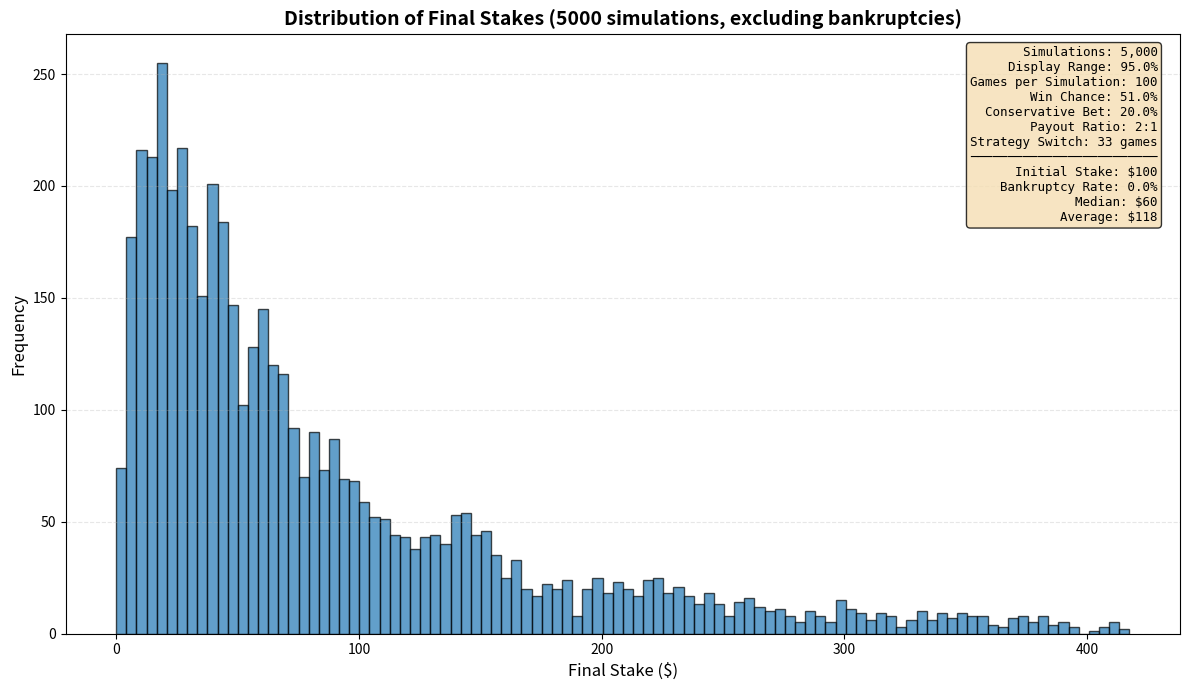

Python code for this plot:
"""
Betting Game Simulation

This module simulates a betting game with configurable parameters and analyzes
the outcomes across multiple simulations. It uses a dynamic betting strategy
that switches from aggressive to conservative betting after a certain number of games.
"""

import random
import statistics
from dataclasses import dataclass
from typing import List, Tuple
import matplotlib.pyplot as plt


@dataclass
class GameConfig:
    """Configuration parameters for the betting game."""

    initial_stake: float = 100.0
    total_games: int = 100
    win_chance: float = 0.51
    bet_percent: float = 0.2
    payout_ratio: int = 2
    strategy_switch_point: int = 33  # Games remaining to switch to conservative betting
    num_simulations: int = 5000

    def validate(self) -> None:
        """Validate configuration parameters."""
        if self.initial_stake <= 0:
            raise ValueError("Initial stake must be positive")
        if not 0 < self.win_chance < 1:
            raise ValueError("Win chance must be between 0 and 1")
        if not 0 < self.bet_percent <= 1:
            raise ValueError("Bet percent must be between 0 and 1")
        if self.payout_ratio <= 0:
            raise ValueError("Payout ratio must be positive")
        if self.total_games <= 0:
            raise ValueError("Total games must be positive")
        if self.num_simulations <= 0:
            raise ValueError("Number of simulations must be positive")


class BettingSimulator:
    """Simulates betting games with configurable strategies."""

    def __init__(self, config: GameConfig):
        """
        Initialize the betting simulator.

        Args:
            config: Game configuration parameters
        """
        config.validate()
        self.config = config

    def run_one_simulation(self) -> float:
        """
        Simulate one complete game series.

        Returns:
            The final stake after all games (0.0 if bankrupt)
        """
        current_stake = self.config.initial_stake

        for game in range(self.config.total_games):
            remaining_games = self.config.total_games - game

            # Determine bet amount based on strategy
            bet_amount = self._calculate_bet(current_stake, remaining_games)

            # Play the game
            if random.random() < self.config.win_chance:
                # Win: get back the bet plus winnings
                current_stake += bet_amount * (self.config.payout_ratio - 1)
            else:
                # Lose: lose the bet amount
                current_stake -= bet_amount

            # Check for bankruptcy
            if current_stake <= 0:
                return 0.0

        return current_stake

    def _calculate_bet(self, current_stake: float, remaining_games: int) -> float:
        """
        Calculate the bet amount based on the current strategy.

        Args:
            current_stake: Current available stake
            remaining_games: Number of games remaining

        Returns:
            The bet amount for this game
        """
        if remaining_games > self.config.strategy_switch_point:
            # Aggressive strategy: divide stake evenly across remaining games
            return current_stake / remaining_games
        else:
            # Conservative strategy: bet a fixed percentage
            return current_stake * self.config.bet_percent

    def run_simulations(self) -> List[float]:
        """
        Run multiple simulations and collect results.

        Returns:
            List of final stakes from all simulations
        """
        print(f"Running {self.config.num_simulations} simulations...")

        final_stakes = []
        for _ in range(self.config.num_simulations):
            final_stake = self.run_one_simulation()
            final_stakes.append(final_stake)

        print("Simulations complete.")
        return final_stakes


class SimulationAnalyzer:
    """Analyzes and reports on simulation results."""

    def __init__(self, config: GameConfig, final_stakes: List[float]):
        """
        Initialize the analyzer.

        Args:
            config: Game configuration used for simulations
            final_stakes: Results from all simulations
        """
        self.config = config
        self.final_stakes = final_stakes

    def calculate_statistics(self) -> Tuple[float, float, float, int]:
        """
        Calculate key statistics from simulation results.

        Returns:
            Tuple of (average, median, bust_rate_percent, bust_count)
        """
        average = statistics.mean(self.final_stakes)
        median = statistics.median(self.final_stakes)
        bust_count = sum(1 for stake in self.final_stakes if stake == 0.0)
        bust_rate = (bust_count / len(self.final_stakes)) * 100

        return average, median, bust_rate, bust_count

    def print_results(self) -> None:
        """Print detailed simulation results to console."""
        average, median, bust_rate, _ = self.calculate_statistics()

        print("\n" + "=" * 50)
        print("STRATEGY RESULTS")
        print("=" * 50)
        print(f"Initial Stake:              ${self.config.initial_stake:.2f}")
        print(f"Games per Simulation:       {self.config.total_games}")
        print(f"Win Chance:                 {self.config.win_chance * 100}%")
        print(f"Conservative Bet Percent:   {self.config.bet_percent * 100}%")
        print(f"Payout Ratio:               {self.config.payout_ratio}:1")
        print(f"Strategy Switch Point:      {self.config.strategy_switch_point} games")
        print("-" * 50)
        print(f"Average Final Stake:        ${average:,.2f}")
        print(f"Median Final Stake:         ${median:,.2f}")
        print(f"Bankruptcy Rate:            {bust_rate:.2f}%")
        print("=" * 50)

    def plot_histogram(self, display_percentile: float = 0.95) -> None:
        """
        Create a histogram of the simulation results.

        Args:
            display_percentile: Percentile to use for x-axis range (default 0.95)
        """
        # Filter out bankruptcies for cleaner visualization
        winning_stakes = [stake for stake in self.final_stakes if stake > 0]

        if not winning_stakes:
            print("\nCannot plot histogram: all simulations went bust.")
            return

        print(f"\nGenerating histogram (showing {display_percentile * 100}% of results)...")

        # Calculate display range
        winning_stakes_sorted = sorted(winning_stakes)
        percentile_index = int(len(winning_stakes_sorted) * display_percentile)
        max_range = winning_stakes_sorted[percentile_index]

        # Calculate statistics for display
        average, median, bust_rate, _ = self.calculate_statistics()

        # Create the histogram
        plt.figure(figsize=(12, 7))
        plt.hist(winning_stakes, bins=100, range=(0, max_range),
                 edgecolor='black', alpha=0.7)

        plt.title(f"Distribution of Final Stakes ({self.config.num_simulations} simulations, excluding bankruptcies)",
                  fontsize=14, fontweight='bold')
        plt.xlabel("Final Stake ($)", fontsize=12)
        plt.ylabel("Frequency", fontsize=12)

        # Add summary statistics box
        summary_text = (
            f"Simulations: {self.config.num_simulations:,}\n"
            f"Display Range: {display_percentile * 100}%\n"
            f"Games per Simulation: {self.config.total_games}\n"
            f"Win Chance: {self.config.win_chance * 100}%\n"
            f"Conservative Bet: {self.config.bet_percent * 100}%\n"
            f"Payout Ratio: {self.config.payout_ratio}:1\n"
            f"Strategy Switch: {self.config.strategy_switch_point} games\n"
            f"{'─' * 25}\n"
            f"Initial Stake: ${self.config.initial_stake:.0f}\n"
            f"Bankruptcy Rate: {bust_rate:.1f}%\n"
            f"Median: ${median:,.0f}\n"
            f"Average: ${average:,.0f}"
        )

        plt.text(0.98, 0.98, summary_text,
                transform=plt.gca().transAxes,
                verticalalignment='top',
                horizontalalignment='right',
                bbox=dict(boxstyle='round', facecolor='wheat', alpha=0.8),
                fontfamily='monospace',
                fontsize=9)

        plt.grid(axis='y', alpha=0.3, linestyle='--')
        plt.tight_layout()

        # Save the figure
        output_file = 'betting_game_results.png'
        plt.savefig(output_file, dpi=150, bbox_inches='tight')
        print(f"Histogram saved to: {output_file}")

        plt.show()


def main() -> None:
    """Main entry point for the betting game simulation."""
    # Configure the game parameters
    config = GameConfig(
        initial_stake=100.0,
        total_games=100,
        win_chance=0.51,
        bet_percent=0.2,
        payout_ratio=2,
        strategy_switch_point=33,
        num_simulations=5000
    )

    # Run simulations
    simulator = BettingSimulator(config)
    final_stakes = simulator.run_simulations()

    # Analyze and display results
    analyzer = SimulationAnalyzer(config, final_stakes)
    analyzer.print_results()
    analyzer.plot_histogram(display_percentile=0.95)


if __name__ == "__main__":
    main()
